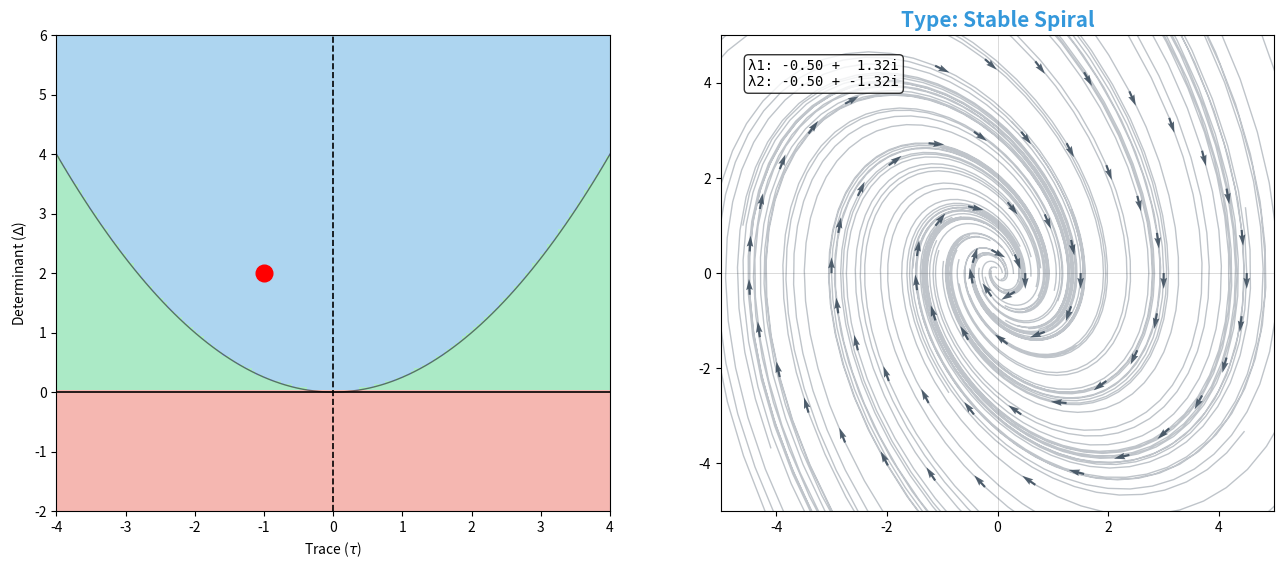

Python code for this plot:
import numpy as np
import matplotlib.pyplot as plt
from scipy.integrate import solve_ivp

# =============================================================================
# STUDENT SECTION
# =============================================================================

def get_derivatives(x, z, tr, det):
    return z, -det*x + tr*z

def get_lambdas(tr, det):
    #return None
    disc = tr**2 - 4*det
    if disc >= 0:
        L1 = (tr + np.lib.scimath.sqrt(disc)) / 2
        L2 = (tr - np.lib.scimath.sqrt(disc)) / 2
        return [L1, 0, L2, 0]
    else:
        L_imag = np.sqrt(-disc) / 2
        L_real = tr / 2
        return [L_real, L_imag, L_real, -L_imag]


def classify_system(tr, det):
    #return None
    disc = tr**2 - 4*det
    if det < 0: return "Saddle", "#e74c3c"
    if disc < 0:
        if abs(tr) < 0.001: return "Center", "#9b59b6"
        return ("Stable Spiral" if tr < 0 else "Unstable Spiral"), "#3498db"
    return ("Stable Node" if tr < 0 else "Unstable Node"), "#2ecc71"

# =============================================================================
# GUI ENGINE
# =============================================================================

class VectorizedLab:
    def __init__(self):
        self.tr, self.det = -1.0, 2.0
        self.limit = 5
        self.is_dragging = False

        self.fig, (self.ax_map, self.ax_phase) = plt.subplots(1, 2, figsize=(14, 7))
        plt.subplots_adjust(bottom=0.2, left=0.08, right=0.95)

        seeds = []
        for r in [0.5, 1.5, 3.0, 4.5]:
            n_pts = int(r * 6) + 4
            angles = np.linspace(0, 2*np.pi, n_pts, endpoint=False)
            for ang in angles:
                seeds.append([r * np.cos(ang), r * np.sin(ang)])
        self.seeds = np.array(seeds).T
        self.n_seeds = self.seeds.shape[1]

        self.draw_map()
        self.marker, = self.ax_map.plot(self.tr, self.det, 'ro', markersize=12, zorder=10)
        
        # Text display for Lambdas
        self.txt_lambda = self.ax_phase.text(0.05, 0.95, '', transform=self.ax_phase.transAxes, 
                                             verticalalignment='top', family='monospace',
                                             bbox=dict(boxstyle='round', facecolor='white', alpha=0.8))

        self.traj_artist, = self.ax_phase.plot([], [], color='#2c3e50', alpha=0.3, lw=1)
        self.quiver = None
        
        self.draw_phase_portrait()

        self.fig.canvas.mpl_connect('button_press_event', self.on_press)
        self.fig.canvas.mpl_connect('button_release_event', self.on_release)
        self.fig.canvas.mpl_connect('motion_notify_event', self.on_motion)

    def draw_phase_portrait(self):
        res = get_lambdas(self.tr, self.det)
        if res and len(res) == 4:
            r1, i1, r2, i2 = res
            l1_str = f"λ1: {r1:5.2f} + {i1:5.2f}i"
            l2_str = f"λ2: {r2:5.2f} + {i2:5.2f}i"
            self.txt_lambda.set_text(f"{l1_str}\n{l2_str}")

        # Update Title
        cls_result = classify_system(self.tr, self.det)
        if cls_result:
            label, color = cls_result
            self.ax_phase.set_title(f"Type: {label}", color=color, fontsize=15, fontweight='bold')
        else:
            self.ax_phase.set_title("Observe Lambdas & Trajectories", color='gray')
        
        # Integration logic
        t_span, t_eval = (0, 3.0), np.linspace(0, 3.0, 35)
        y0_flat = self.seeds.flatten()

        def odefunc(t, y_flat):
            y_grid = y_flat.reshape(2, -1)
            dx, dy = get_derivatives(y_grid[0], y_grid[1], self.tr, self.det)
            return np.concatenate([dx, dy])

        res_check = get_derivatives(self.seeds[0], self.seeds[1], self.tr, self.det)
        if res_check is not None and not np.all(res_check[0] == 0):
            sol_f = solve_ivp(odefunc, t_span, y0_flat, t_eval=t_eval, method='RK23')
            sol_b = solve_ivp(odefunc, (0, -t_span[1]), y0_flat, t_eval=-t_eval, method='RK23')
            yf = sol_f.y.reshape(2, self.n_seeds, -1).transpose(1, 2, 0)
            yb = sol_b.y.reshape(2, self.n_seeds, -1).transpose(1, 2, 0)
            full_paths = np.concatenate([np.flip(yb, axis=1), yf], axis=1)
            nan_sep = np.full((self.n_seeds, 1, 2), np.nan)
            plot_data = np.concatenate([full_paths, nan_sep], axis=1)
            self.traj_artist.set_data(plot_data[:, :, 0].flatten(), plot_data[:, :, 1].flatten())
            
            if self.quiver: self.quiver.remove()
            vx, vy = res_check
            mag = np.sqrt(vx**2 + vy**2) + 1e-9
            self.quiver = self.ax_phase.quiver(self.seeds[0], self.seeds[1], vx/mag, vy/mag, 
                                              color='#2c3e50', scale=35, width=0.004, alpha=0.8)

        self.ax_phase.set_xlim(-self.limit, self.limit); self.ax_phase.set_ylim(-self.limit, self.limit)
        self.ax_phase.axhline(0, color='black', lw=0.5, alpha=0.2); self.ax_phase.axvline(0, color='black', lw=0.5, alpha=0.2)

    def draw_map(self):
        self.ax_map.clear()
        
        t_range = np.linspace(-4, 4, 150)
        d_range = np.linspace(-2, 6, 150)
        t_grid, d_grid = np.meshgrid(t_range, d_range)

        try:
            # 1. Vectorize to get both Label and Color
            # We use 'object' output to handle the tuple return
            v_classify = np.vectorize(classify_system, otypes=[object])
            results = v_classify(t_grid, d_grid)
            
            # If student returns None, results will be None
            if results[0,0] is None:
                raise ValueError("Not implemented")

            # 2. Extract labels and colors into separate arrays
            labels = np.vectorize(lambda x: x[0])(results)
            colors = np.vectorize(lambda x: x[1])(results)

            # 3. Create the mapping for imshow
            unique_labels = np.unique(labels)
            
            # Build a list of colors that corresponds to the order of unique_labels
            # We grab the first color encountered for each unique label
            color_palette = []
            label_to_id = {}
            
            for i, label in enumerate(unique_labels):
                label_to_id[label] = i
                # Find first instance of this label to get its associated color
                sample_color = colors[labels == label][0]
                color_palette.append(sample_color)

            # 4. Create a custom Matplotlib colormap from student colors
            from matplotlib.colors import ListedColormap
            student_cmap = ListedColormap(color_palette)

            # 5. Map labels to IDs and display
            region_ids = np.vectorize(label_to_id.get)(labels)
            self.ax_map.imshow(region_ids, extent=[-4, 4, -2, 6], origin='lower', 
                               alpha=0.4, cmap=student_cmap, aspect='auto')
            
        except Exception:
            # If classify_system returns None or is broken, show no background
            pass
        finally:
            # Draw reference boundaries and set limits
            t_vals = np.linspace(-4, 4, 100)
            self.ax_map.plot(t_vals, (t_vals**2)/4, 'k-', lw=1, alpha=0.5)
            self.ax_map.axhline(0, color='black', lw=1.2)
            self.ax_map.axvline(0, color='black', lw=1.2, ls='--')
            self.ax_map.set_xlim(-4, 4)
            self.ax_map.set_ylim(-2, 6)
            self.ax_map.set_xlabel(r"Trace ($\tau$)")
            self.ax_map.set_ylabel(r"Determinant ($\Delta$)")
            if hasattr(self, 'marker'): self.ax_map.add_artist(self.marker)

    def on_press(self, event):
        if event.inaxes == self.ax_map and np.hypot(event.xdata - self.tr, event.ydata - self.det) < 0.6:
            self.is_dragging = True

    def on_motion(self, event):
        if self.is_dragging and event.inaxes == self.ax_map:
            self.tr, self.det = event.xdata, event.ydata
            self.marker.set_data([self.tr], [self.det])
            self.draw_phase_portrait()
            self.fig.canvas.draw_idle()

    def on_release(self, event): self.is_dragging = False

if __name__ == "__main__":
    lab = VectorizedLab()
    plt.show()
